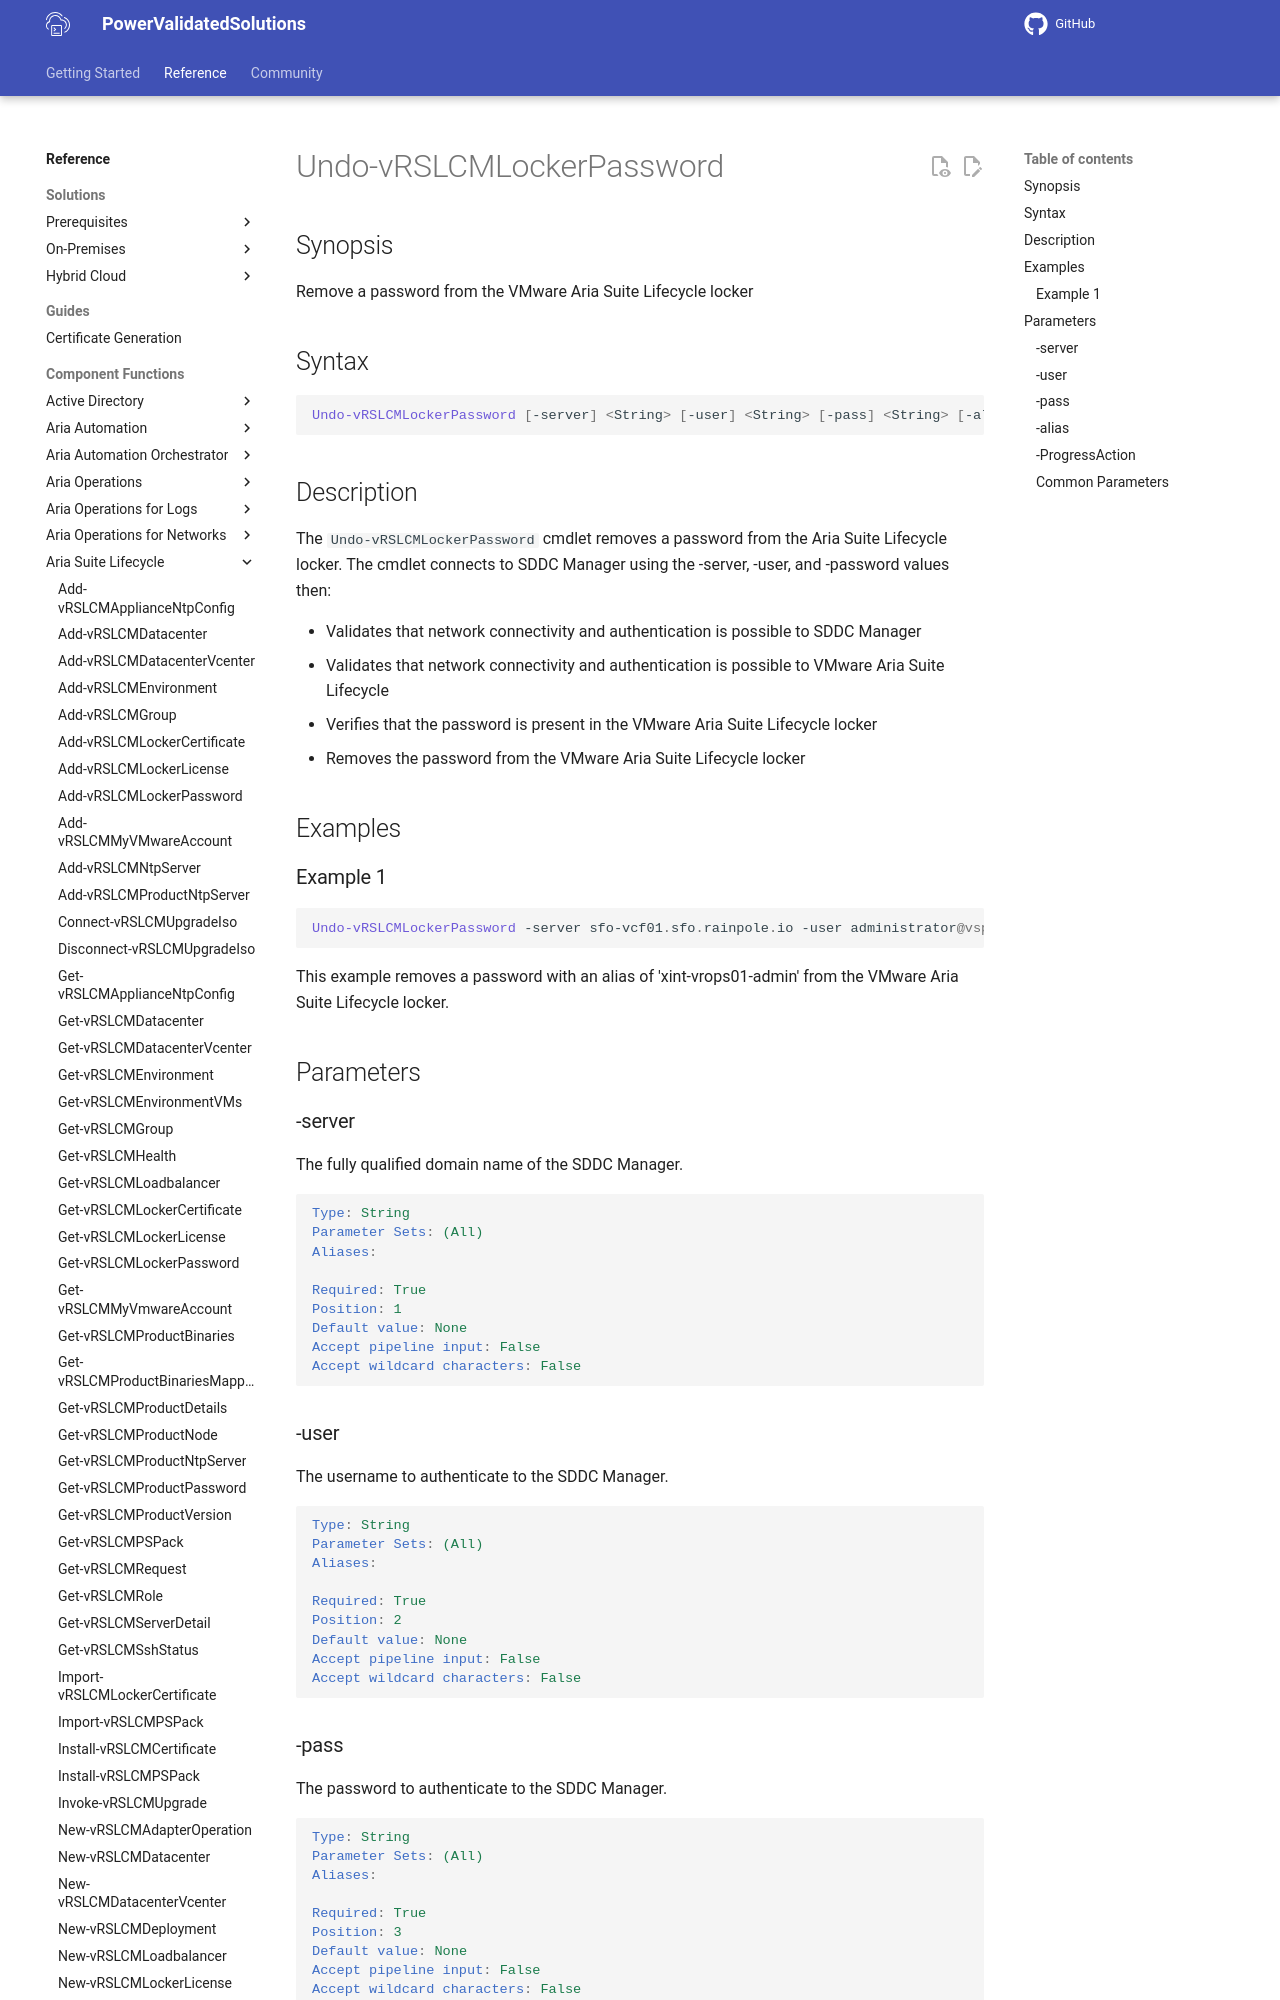

repository: vmware/power-validated-solutions-for-cloud-foundation · page: documentation/functions/aria-suite/aria-suite-lifecycle/Undo-vRSLCMLockerPassword/index.html · generator: mkdocs

# Undo-vRSLCMLockerPassword

## Synopsis

Remove a password from the VMware Aria Suite Lifecycle locker

## Syntax

```powershell
Undo-vRSLCMLockerPassword [-server] <String> [-user] <String> [-pass] <String> [-alias] <String> [-ProgressAction <ActionPreference>] [<CommonParameters>]
```

## Description

The `Undo-vRSLCMLockerPassword` cmdlet removes a password from the Aria Suite Lifecycle locker.
The cmdlet connects to SDDC Manager using the -server, -user, and -password values then:

- Validates that network connectivity and authentication is possible to SDDC Manager
- Validates that network connectivity and authentication is possible to VMware Aria Suite Lifecycle
- Verifies that the password is present in the VMware Aria Suite Lifecycle locker
- Removes the password from the VMware Aria Suite Lifecycle locker

## Examples

### Example 1

```powershell
Undo-vRSLCMLockerPassword -server sfo-vcf01.sfo.rainpole.io -user administrator@vsphere.local -pass VMw@re1! -alias xint-vrops01-admin
```

This example removes a password with an alias of 'xint-vrops01-admin' from the VMware Aria Suite Lifecycle locker.

## Parameters

### -server

The fully qualified domain name of the SDDC Manager.

```yaml
Type: String
Parameter Sets: (All)
Aliases:

Required: True
Position: 1
Default value: None
Accept pipeline input: False
Accept wildcard characters: False
```
